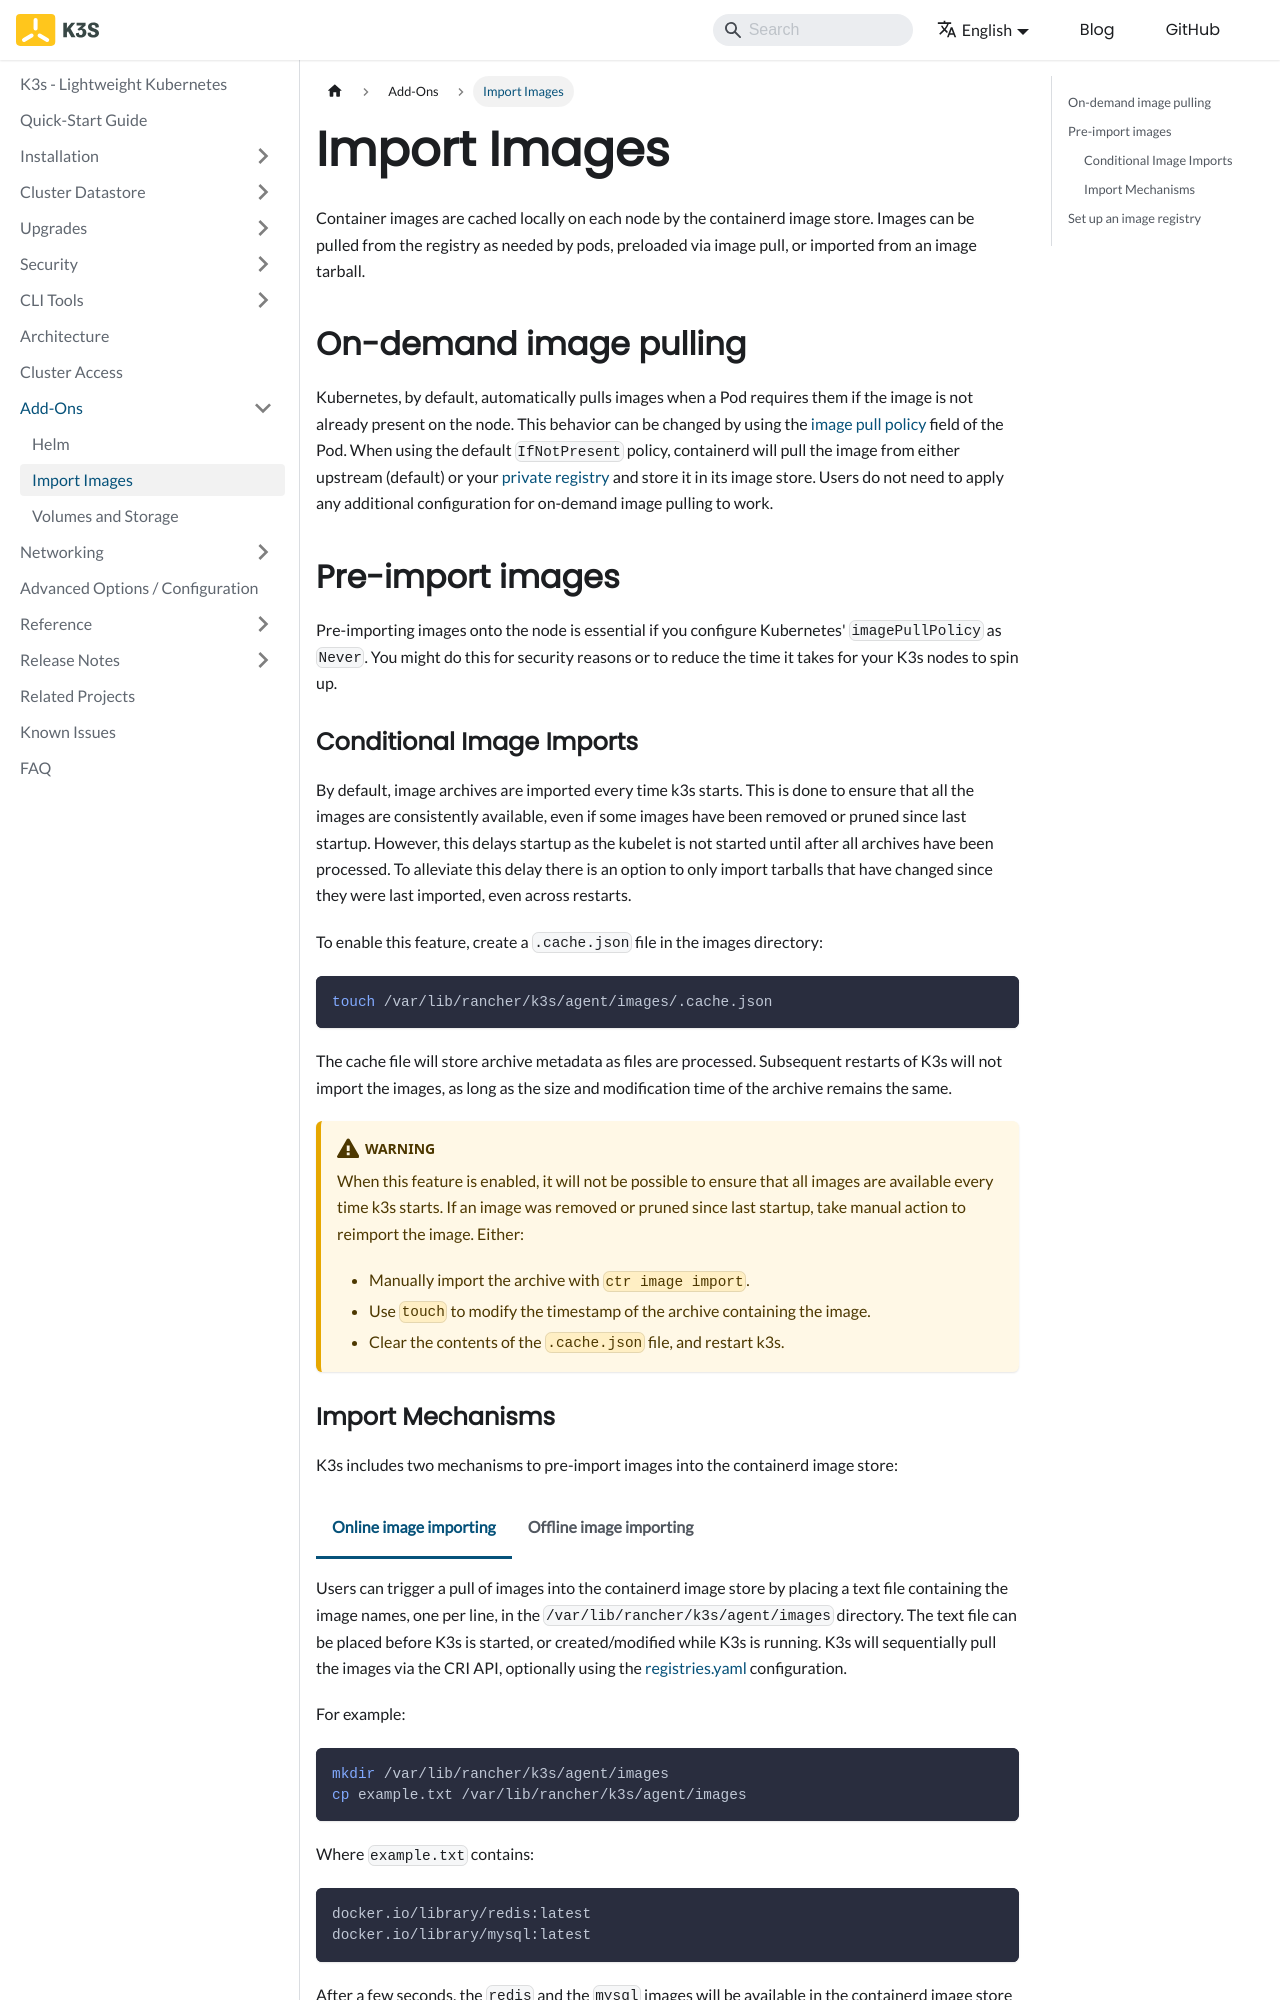

repository: k3s-io/docs · page: add-ons/import-images.html · generator: docusaurus

---
title: Import Images
---

Container images are cached locally on each node by the containerd image store. Images can be pulled from the registry as needed by pods, preloaded via image pull, or imported from an image tarball.

## On-demand image pulling

Kubernetes, by default, automatically pulls images when a Pod requires them if the image is not already present on the node. This behavior can be changed by using the [image pull policy](https://kubernetes.io/docs/concepts/containers/images/#image-pull-policy) field of the Pod. When using the default `IfNotPresent` policy, containerd will pull the image from either upstream (default) or your [private registry](../installation/private-registry.md) and store it in its image store. Users do not need to apply any additional configuration for on-demand image pulling to work.

## Pre-import images

Pre-importing images onto the node is essential if you configure Kubernetes' `imagePullPolicy` as `Never`. You might do this for security reasons or to reduce the time it takes for your K3s nodes to spin up.

### Conditional Image Imports

By default, image archives are imported every time k3s starts. This is done to ensure that all the images are consistently available, even if some images have been removed or pruned since last startup. However, this delays startup as the kubelet is not started until after all archives have been processed. To alleviate this delay there is an option to only import tarballs that have changed since they were last imported, even across restarts.

To enable this feature, create a `.cache.json` file in the images directory:
```bash
touch /var/lib/rancher/k3s/agent/images/.cache.json
```
The cache file will store archive metadata as files are processed. Subsequent restarts of K3s will not import the images, as long as the size and modification time of the archive remains the same.

:::warning
When this feature is enabled, it will not be possible to ensure that all images are available every time k3s starts. If an image was removed or pruned since last startup, take manual action to reimport the image. Either:
* Manually import the archive with `ctr image import`.
* Use `touch` to modify the timestamp of the archive containing the image.
* Clear the contents of the `.cache.json` file, and restart k3s.
:::
